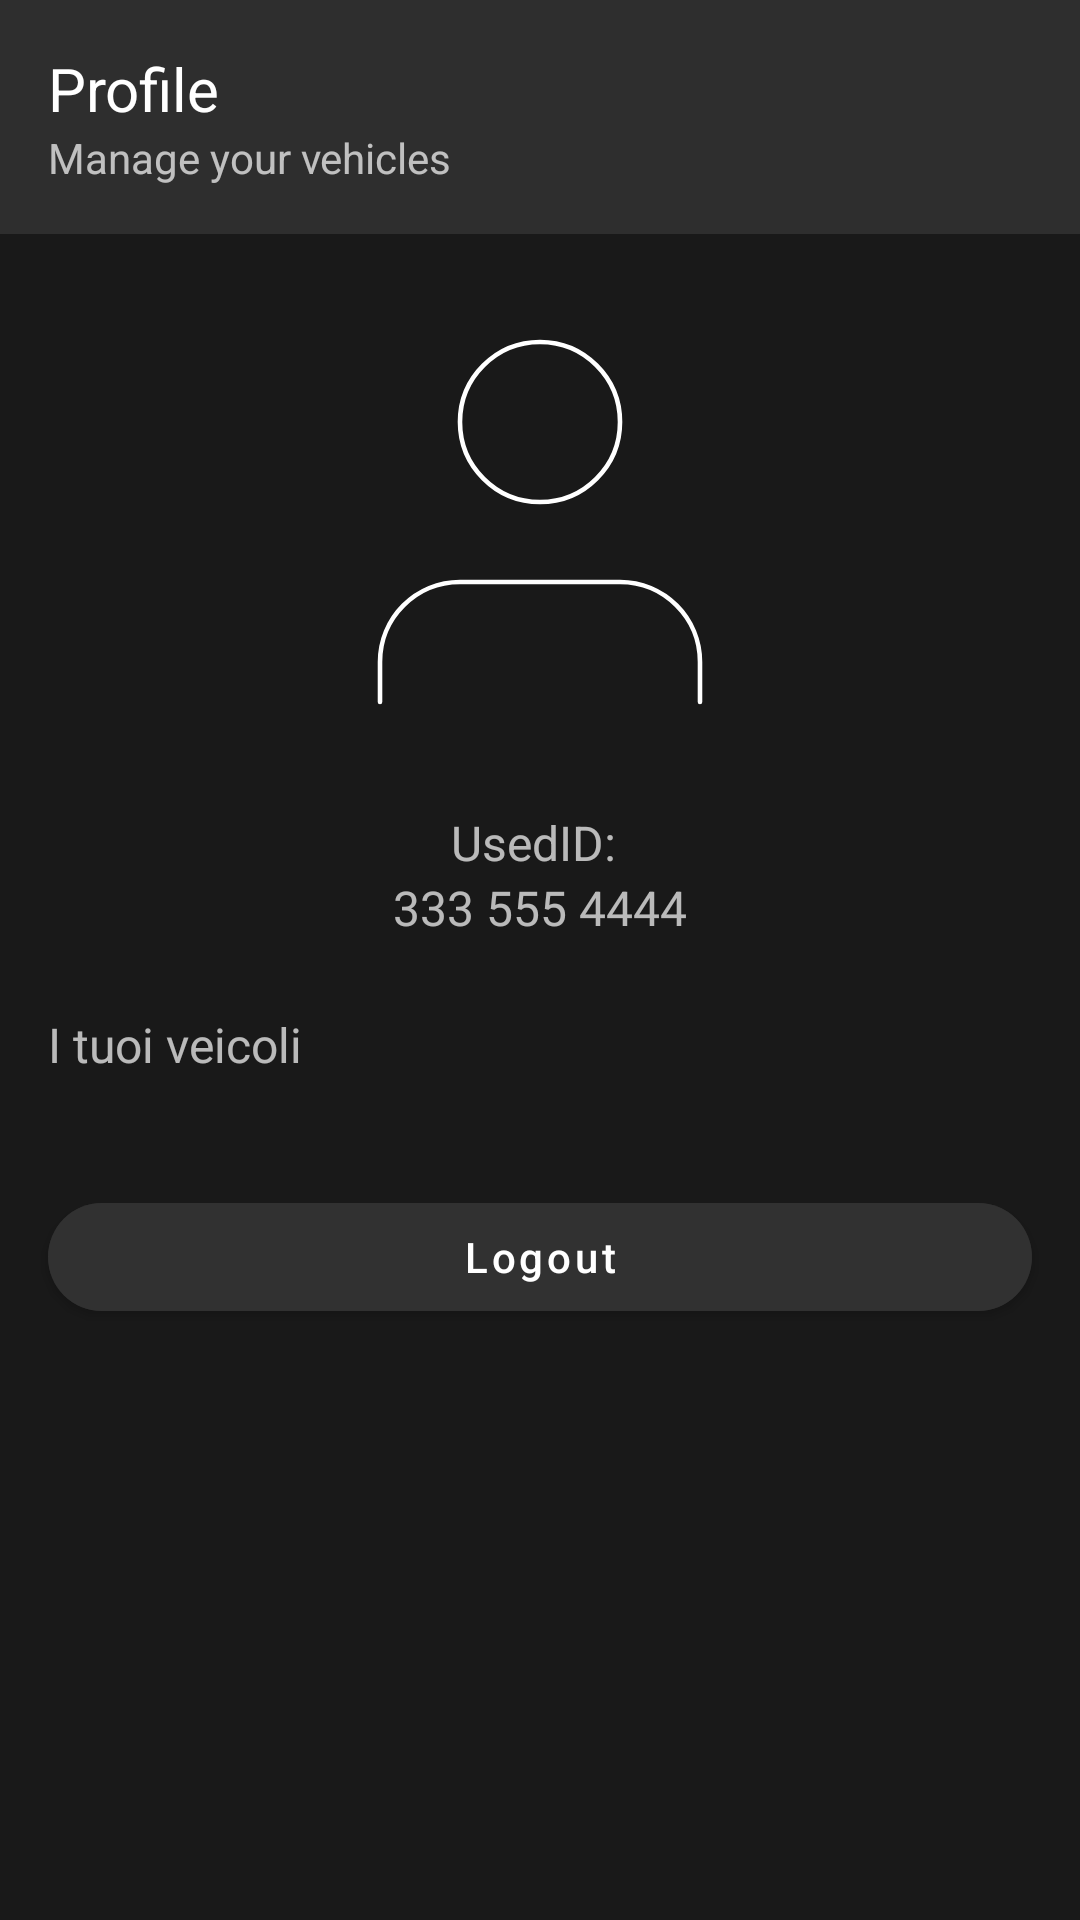

Layout XML and referenced resources for this Android screen:
<!-- AndroidManifest.xml: application theme Theme.PlateFinder -->
<!-- res/layout/fragment_profile_user.xml -->
<?xml version="1.0" encoding="utf-8"?>
<androidx.constraintlayout.widget.ConstraintLayout xmlns:android="http://schemas.android.com/apk/res/android"
    xmlns:app="http://schemas.android.com/apk/res-auto"
    android:layout_width="match_parent"
    android:layout_height="match_parent">

    <LinearLayout
        android:id="@+id/header"
        android:layout_width="match_parent"
        android:layout_height="wrap_content"
        android:background="@color/status_bar"
        android:orientation="vertical"
        android:padding="16dp"
        app:layout_constraintTop_toTopOf="parent">

        <TextView
            style="@style/Header"
            android:layout_width="match_parent"
            android:layout_height="wrap_content"
            android:text="@string/profile" />

        <TextView
            style="@style/Subheader"
            android:layout_width="match_parent"
            android:layout_height="wrap_content"
            android:text="@string/gestisci_le_tue_autovetture" />

    </LinearLayout>

    <androidx.core.widget.NestedScrollView
        android:layout_width="match_parent"
        android:layout_height="0dp"
        android:background="@color/background"
        app:layout_constraintBottom_toBottomOf="parent"
        app:layout_constraintTop_toBottomOf="@id/header">

        <LinearLayout
            android:id="@+id/content"
            android:layout_width="match_parent"
            android:layout_height="wrap_content"
            android:gravity="center_horizontal"
            android:orientation="vertical"
            android:paddingVertical="16dp">

            <ImageView
                android:layout_width="160dp"
                android:layout_height="160dp"
                android:src="@drawable/user_big" />

            <TextView
                android:id="@+id/user_id"
                android:layout_width="wrap_content"
                android:layout_height="wrap_content"
                android:layout_marginTop="16dp"
                android:text="UsedID: "
                android:textColor="@color/white_70"
                android:textSize="16sp" />

            <TextView
                android:id="@+id/user_phone"
                android:layout_width="wrap_content"
                android:layout_height="wrap_content"
                android:text="333 555 4444"
                android:textColor="@color/white_70"
                android:textSize="16sp" />

            <TextView
                android:layout_width="match_parent"
                android:layout_height="wrap_content"
                android:layout_marginTop="24dp"
                android:paddingHorizontal="16dp"
                android:text="I tuoi veicoli"
                android:textColor="@color/white_70"
                android:textSize="16sp" />

            <LinearLayout
                android:id="@+id/cars_container"
                android:layout_width="match_parent"
                android:layout_height="wrap_content"
                android:layout_marginHorizontal="16dp"
                android:background="@drawable/rounded_box"
                android:backgroundTint="@color/status_bar"
                android:orientation="vertical"
                android:paddingVertical="10dp" />

            <com.google.android.material.button.MaterialButton
                android:id="@+id/logout"
                android:layout_width="match_parent"
                android:layout_height="wrap_content"
                android:layout_margin="16dp"
                android:backgroundTint="@color/dark_grey_80"
                android:paddingVertical="8dp"
                android:text="@string/logout"
                android:textAllCaps="false"
                app:cornerRadius="24dp"
                app:icon="@drawable/baseline_exit_to_app_24"
                app:iconGravity="textEnd" />
        </LinearLayout>
    </androidx.core.widget.NestedScrollView>

    <com.google.android.material.progressindicator.CircularProgressIndicator
        android:id="@+id/loading"
        android:layout_width="wrap_content"
        android:layout_height="wrap_content"
        android:indeterminate="true"
        android:visibility="gone"
        app:indicatorColor="@color/green"
        app:layout_constraintBottom_toBottomOf="parent"
        app:layout_constraintEnd_toEndOf="parent"
        app:layout_constraintStart_toStartOf="parent"
        app:layout_constraintTop_toBottomOf="@id/header"
        app:trackColor="@color/light_green" />

</androidx.constraintlayout.widget.ConstraintLayout>
<!-- resources referenced by this layout -->
<resources>
  <color name="background">#191919</color>
  <color name="dark_grey_80">#CC333333</color>
  <color name="green">#4B9460</color>
  <color name="light_green">#C6D0BC</color>
  <color name="status_bar">#2e2e2e</color>
  <color name="white_70">#B3FFFFFF</color>
  <!-- drawable user_big (drawable) -->
  <vector xmlns:android="http://schemas.android.com/apk/res/android"
      android:width="157dp"
      android:height="157dp"
      android:viewportWidth="157"
      android:viewportHeight="157">
    <path
        android:pathData="M130.83,137.38V124.29C130.83,117.35 128.08,110.7 123.17,105.79C118.26,100.88 111.61,98.13 104.67,98.13H52.33C45.39,98.13 38.74,100.88 33.83,105.79C28.92,110.7 26.17,117.35 26.17,124.29V137.38M104.67,45.79C104.67,60.24 92.95,71.96 78.5,71.96C64.05,71.96 52.33,60.24 52.33,45.79C52.33,31.34 64.05,19.63 78.5,19.63C92.95,19.63 104.67,31.34 104.67,45.79Z"
        android:strokeLineJoin="round"
        android:strokeWidth="1.5"
        android:fillColor="#00000000"
        android:strokeColor="#ffffff"
        android:strokeLineCap="round"/>
  </vector>
  <string name="gestisci_le_tue_autovetture">Manage your vehicles</string>
  <string name="logout">Logout</string>
  <string name="profile">Profile</string>
  <style name="Header">
          <item name="android:textSize">20sp</item>
          <item name="android:textColor">@color/white</item>
          <item name="android:textStyle">normal</item>
      </style>
  <style name="Subheader">
          <item name="android:textSize">14sp</item>
          <item name="android:textColor">@color/white_70</item>
          <item name="android:textStyle">normal</item>
      </style>
  <style name="Theme.PlateFinder" parent="Theme.MaterialComponents.Light.NoActionBar">
          
          <item name="colorPrimary">@color/background</item>
          <item name="colorPrimaryVariant">@color/secondary</item>
          <item name="colorOnPrimary">@color/white</item>
          
          <item name="colorSecondary">@color/secondary</item>
          <item name="colorSecondaryVariant">@color/secondary</item>
          <item name="colorOnSecondary">@color/white</item>
          
          <item name="android:statusBarColor">@color/status_bar</item>
          
      </style>
  <color name="white">#FFFFFFFF</color>
  <color name="secondary">#1e1f22</color>
</resources>
